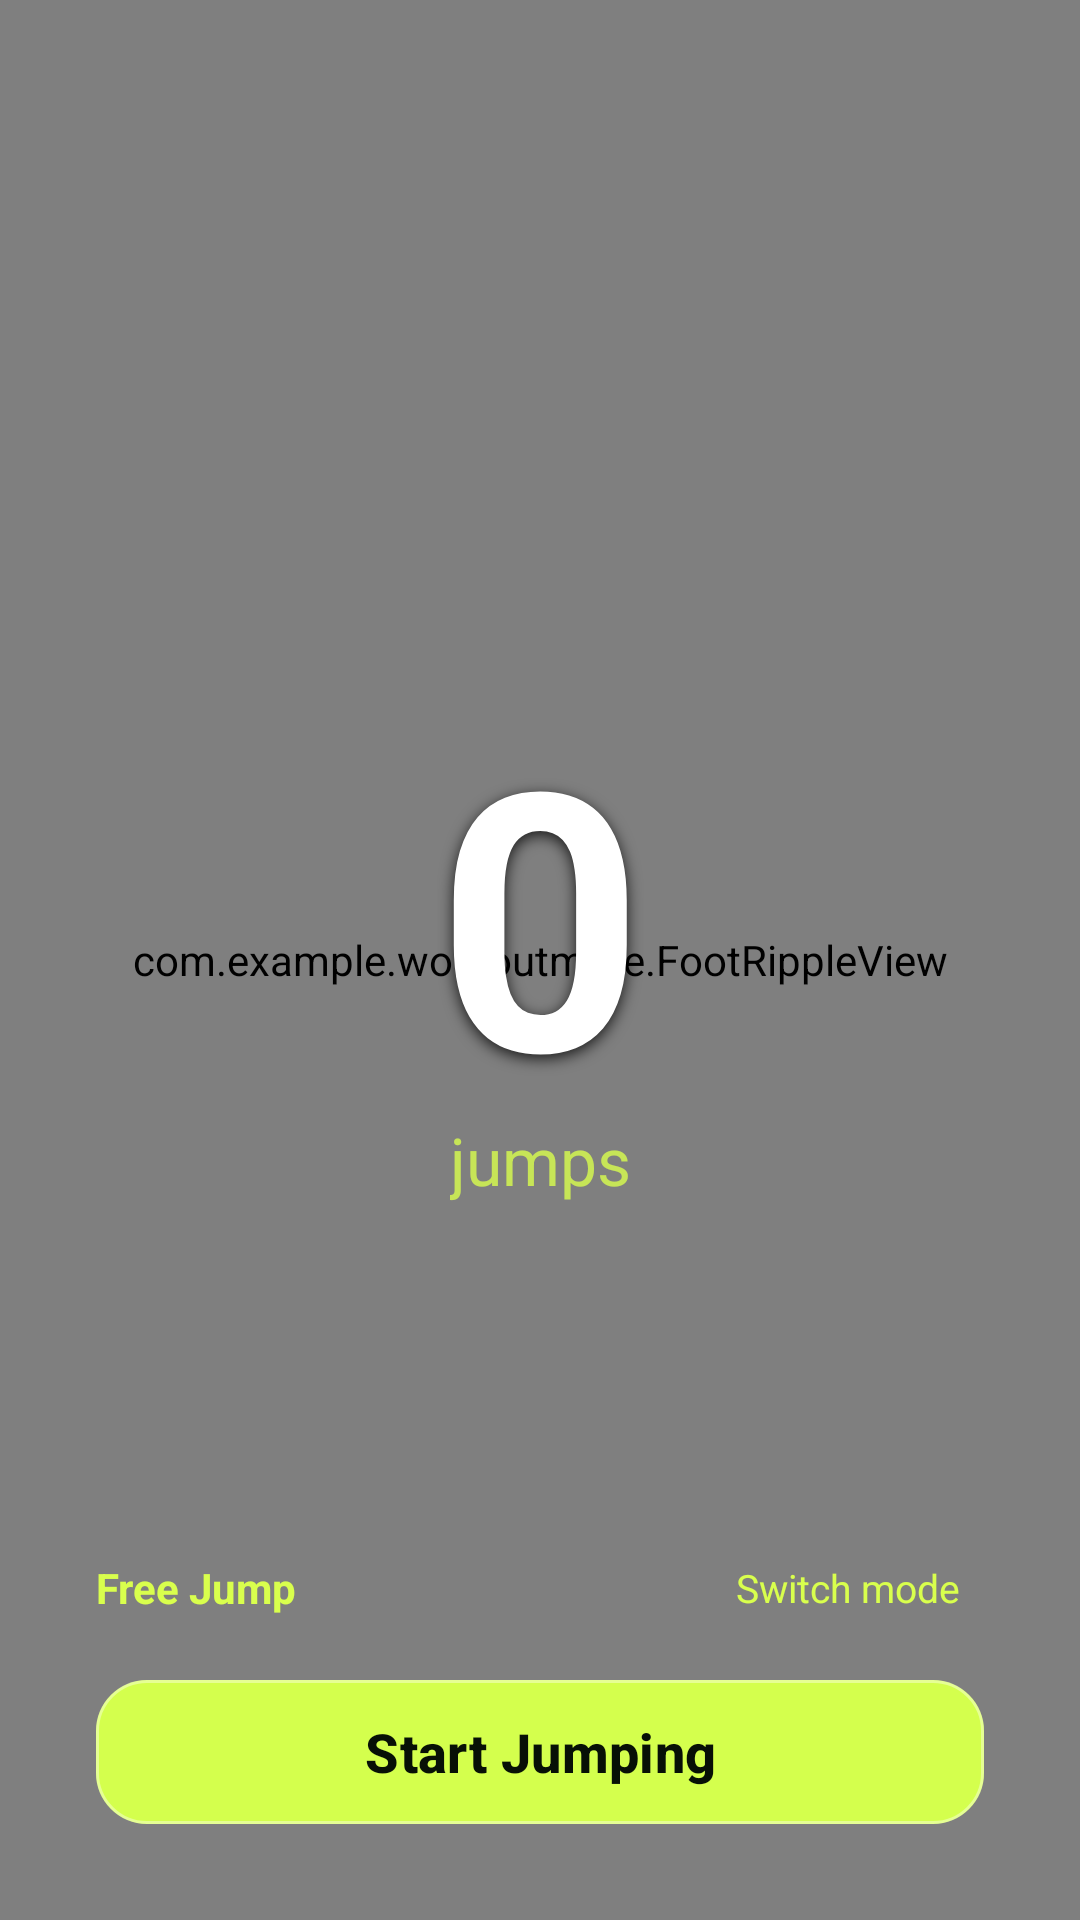

Here is an Android app screen rendered from its layout file. Give the layout XML and the strings, colors and styles it references.
<!-- AndroidManifest.xml: application theme Theme.Workoutmate -->
<!-- res/layout/activity_main.xml -->
<?xml version="1.0" encoding="utf-8"?>
<androidx.constraintlayout.widget.ConstraintLayout xmlns:android="http://schemas.android.com/apk/res/android"
    xmlns:app="http://schemas.android.com/apk/res-auto"
    xmlns:tools="http://schemas.android.com/tools"
    android:id="@+id/main"
    android:layout_width="match_parent"
    android:layout_height="match_parent"
    android:background="@android:color/black"
    tools:context=".MainActivity">

    <androidx.camera.view.PreviewView
        android:id="@+id/previewView"
        android:layout_width="0dp"
        android:layout_height="0dp"
        app:implementationMode="compatible"
        app:layout_constraintBottom_toBottomOf="parent"
        app:layout_constraintEnd_toEndOf="parent"
        app:layout_constraintStart_toStartOf="parent"
        app:layout_constraintTop_toTopOf="parent"
        app:scaleType="fillCenter" />

    <View
        android:id="@+id/topScrim"
        android:layout_width="0dp"
        android:layout_height="230dp"
        android:background="@drawable/scrim_top"
        app:layout_constraintEnd_toEndOf="parent"
        app:layout_constraintStart_toStartOf="parent"
        app:layout_constraintTop_toTopOf="parent" />

    <View
        android:id="@+id/bottomScrim"
        android:layout_width="0dp"
        android:layout_height="280dp"
        android:background="@drawable/scrim_bottom"
        app:layout_constraintBottom_toBottomOf="parent"
        app:layout_constraintEnd_toEndOf="parent"
        app:layout_constraintStart_toStartOf="parent" />

    <TextView
        android:id="@+id/titleText"
        android:layout_width="wrap_content"
        android:layout_height="wrap_content"
        android:layout_marginStart="24dp"
        android:layout_marginTop="24dp"
        android:text="@string/ready_title"
        android:textColor="@android:color/white"
        android:textSize="24sp"
        android:textStyle="bold"
        app:layout_constraintStart_toStartOf="parent"
        app:layout_constraintTop_toTopOf="parent" />

    <TextView
        android:id="@+id/hintText"
        android:layout_width="wrap_content"
        android:layout_height="wrap_content"
        android:layout_marginTop="4dp"
        android:alpha="0.75"
        android:text="@string/hint"
        android:textColor="@android:color/white"
        android:textSize="13sp"
        app:layout_constraintStart_toStartOf="@id/titleText"
        app:layout_constraintTop_toBottomOf="@id/titleText" />

    <TextView
        android:id="@+id/timerText"
        android:layout_width="wrap_content"
        android:layout_height="wrap_content"
        android:layout_marginTop="24dp"
        android:layout_marginEnd="24dp"
        android:background="@drawable/bg_fluent_count_pill"
        android:fontFamily="monospace"
        android:paddingStart="14dp"
        android:paddingTop="6dp"
        android:paddingEnd="14dp"
        android:paddingBottom="6dp"
        android:text="@string/timer_default"
        android:textColor="#D9FF4D"
        android:textSize="24sp"
        android:textStyle="bold"
        app:layout_constraintEnd_toEndOf="parent"
        app:layout_constraintTop_toTopOf="parent" />

    <TextView
        android:id="@+id/statusText"
        android:layout_width="wrap_content"
        android:layout_height="wrap_content"
        android:layout_marginStart="24dp"
        android:layout_marginTop="18dp"
        android:background="@drawable/bg_fluent_count_pill"
        android:paddingStart="14dp"
        android:paddingTop="7dp"
        android:paddingEnd="14dp"
        android:paddingBottom="7dp"
        android:text="@string/status_ready"
        android:textColor="#E6FFFFFF"
        android:textSize="14sp"
        app:layout_constraintStart_toStartOf="parent"
        app:layout_constraintTop_toBottomOf="@id/hintText" />

    <FrameLayout
        android:id="@+id/guideOverlay"
        android:layout_width="0dp"
        android:layout_height="0dp"
        android:layout_marginTop="10dp"
        android:layout_marginBottom="10dp"
        android:alpha="0.7"
        app:layout_constraintBottom_toTopOf="@id/modeBar"
        app:layout_constraintEnd_toEndOf="parent"
        app:layout_constraintStart_toStartOf="parent"
        app:layout_constraintTop_toBottomOf="@id/statusText"
        app:layout_constraintWidth_percent="0.88">

        <View
            android:layout_width="match_parent"
            android:layout_height="match_parent"
            android:background="@drawable/bg_guide_frame" />

        <ImageView
            android:layout_width="match_parent"
            android:layout_height="match_parent"
            android:layout_margin="40dp"
            android:alpha="0.07"
            android:contentDescription="@null"
            android:scaleType="fitCenter"
            android:src="@drawable/ic_body_guide" />

    </FrameLayout>

    <com.example.workoutmate.FootRippleView
        android:id="@+id/rippleView"
        android:layout_width="0dp"
        android:layout_height="0dp"
        android:clickable="false"
        android:focusable="false"
        app:layout_constraintBottom_toBottomOf="parent"
        app:layout_constraintEnd_toEndOf="parent"
        app:layout_constraintStart_toStartOf="parent"
        app:layout_constraintTop_toTopOf="parent" />

    <LinearLayout
        android:id="@+id/countPanel"
        android:layout_width="wrap_content"
        android:layout_height="wrap_content"
        android:gravity="center"
        android:orientation="vertical"
        app:layout_constraintBottom_toBottomOf="parent"
        app:layout_constraintEnd_toEndOf="parent"
        app:layout_constraintStart_toStartOf="parent"
        app:layout_constraintTop_toTopOf="parent">

        <TextView
            android:id="@+id/countText"
            android:layout_width="wrap_content"
            android:layout_height="wrap_content"
            android:includeFontPadding="false"
            android:shadowColor="#CC000000"
            android:shadowDx="0"
            android:shadowDy="4"
            android:shadowRadius="12"
            android:text="@string/count_default"
            android:textColor="#FFFFFFFF"
            android:textSize="120sp"
            android:textStyle="bold" />

        <TextView
            android:layout_width="wrap_content"
            android:layout_height="wrap_content"
            android:layout_marginTop="-8dp"
            android:alpha="0.8"
            android:text="@string/count_unit"
            android:textColor="#D9FF4D"
            android:textSize="22sp" />
    </LinearLayout>

    <TextView
        android:id="@+id/countdownText"
        android:layout_width="wrap_content"
        android:layout_height="wrap_content"
        android:includeFontPadding="false"
        android:shadowColor="#CC000000"
        android:shadowDx="0"
        android:shadowDy="6"
        android:shadowRadius="18"
        android:textColor="#D4FF4D"
        android:textSize="140sp"
        android:textStyle="bold"
        android:visibility="gone"
        app:layout_constraintBottom_toBottomOf="parent"
        app:layout_constraintEnd_toEndOf="parent"
        app:layout_constraintStart_toStartOf="parent"
        app:layout_constraintTop_toTopOf="parent" />

    <LinearLayout
        android:id="@+id/modeBar"
        android:layout_width="0dp"
        android:layout_height="wrap_content"
        android:layout_marginStart="32dp"
        android:layout_marginEnd="32dp"
        android:layout_marginBottom="10dp"
        android:gravity="center_vertical"
        android:orientation="horizontal"
        app:layout_constraintBottom_toTopOf="@id/startButton"
        app:layout_constraintEnd_toEndOf="parent"
        app:layout_constraintStart_toStartOf="parent">

        <TextView
            android:id="@+id/modeText"
            android:layout_width="wrap_content"
            android:layout_height="wrap_content"
            android:text="@string/mode_free"
            android:textColor="#D9FF4D"
            android:textSize="14sp"
            android:textStyle="bold" />

        <Space
            android:layout_width="0dp"
            android:layout_height="1dp"
            android:layout_weight="1" />

        <TextView
            android:id="@+id/switchModeText"
            android:layout_width="wrap_content"
            android:layout_height="wrap_content"
            android:background="?attr/selectableItemBackgroundBorderless"
            android:clickable="true"
            android:focusable="true"
            android:padding="8dp"
            android:text="@string/switch_mode"
            android:textColor="#D9FF4D"
            android:textSize="13sp" />

    </LinearLayout>

    <com.google.android.material.button.MaterialButton
        android:id="@+id/startButton"
        android:layout_width="0dp"
        android:layout_height="56dp"
        android:layout_marginStart="32dp"
        android:layout_marginEnd="32dp"
        android:layout_marginBottom="28dp"
        android:stateListAnimator="@null"
        android:text="@string/start"
        android:textColor="#071006"
        android:textSize="18sp"
        android:textStyle="bold"
        app:backgroundTint="#D4FF4D"
        app:cornerRadius="17dp"
        app:elevation="10dp"
        app:rippleColor="#33071006"
        app:strokeColor="#66FFFFFF"
        app:strokeWidth="1dp"
        app:layout_constraintBottom_toBottomOf="parent"
        app:layout_constraintEnd_toEndOf="parent"
        app:layout_constraintStart_toStartOf="parent" />

</androidx.constraintlayout.widget.ConstraintLayout>
<!-- resources referenced by this layout -->
<resources>
  <!-- drawable bg_fluent_count_pill (drawable) -->
  <?xml version="1.0" encoding="utf-8"?>
  <shape xmlns:android="http://schemas.android.com/apk/res/android"
      android:shape="rectangle">
      <solid android:color="#CC07110C" />
      <stroke
          android:width="1dp"
          android:color="#33B7FF3C" />
      <corners android:radius="50dp" />
  </shape>
  <!-- drawable bg_guide_frame (drawable) -->
  <?xml version="1.0" encoding="utf-8"?>
  <shape xmlns:android="http://schemas.android.com/apk/res/android"
      android:shape="rectangle">
      <stroke
          android:width="2dp"
          android:color="#66B7FF3C" />
      <corners android:radius="28dp" />
  </shape>
  <!-- drawable ic_body_guide (drawable) -->
  <?xml version="1.0" encoding="utf-8"?>
  <vector xmlns:android="http://schemas.android.com/apk/res/android"
      android:width="120dp"
      android:height="240dp"
      android:viewportWidth="24"
      android:viewportHeight="48">
      <path
          android:fillColor="#FFFFFFFF"
          android:pathData="M12,2c3.31,0 6,2.69 6,6s-2.69,6 -6,6 -6,-2.69 -6,-6 2.69,-6 6,-6zM12,15c7.73,0 14,3.13 14,7v24h-7v-14h-2v14h-10v-14h-2v14h-7v-24c0,-3.87 6.27,-7 14,-7z" />
  </vector>
  <!-- drawable scrim_bottom (drawable) -->
  <?xml version="1.0" encoding="utf-8"?>
  <shape xmlns:android="http://schemas.android.com/apk/res/android"
      android:shape="rectangle">
      <gradient
          android:angle="90"
          android:endColor="#00000000"
          android:startColor="#E6050A08" />
  </shape>
  <!-- drawable scrim_top (drawable) -->
  <?xml version="1.0" encoding="utf-8"?>
  <shape xmlns:android="http://schemas.android.com/apk/res/android"
      android:shape="rectangle">
      <gradient
          android:angle="270"
          android:endColor="#00000000"
          android:startColor="#D9050A08" />
  </shape>
  <string name="count_default">0</string>
  <string name="count_unit">jumps</string>
  <string name="hint">Single player · 3s pause · 3 jumps to resume</string>
  <string name="mode_free">Free Jump</string>
  <string name="ready_title">Get ready to jump</string>
  <string name="start">Start Jumping</string>
  <string name="status_ready">Stand in front of the camera and tap Start</string>
  <string name="switch_mode">Switch mode</string>
  <string name="timer_default">00:00</string>
  <style name="Theme.Workoutmate" parent="Base.Theme.Workoutmate" />
  <style name="Base.Theme.Workoutmate" parent="Theme.Material3.DayNight.NoActionBar">
          
          
      </style>
</resources>
